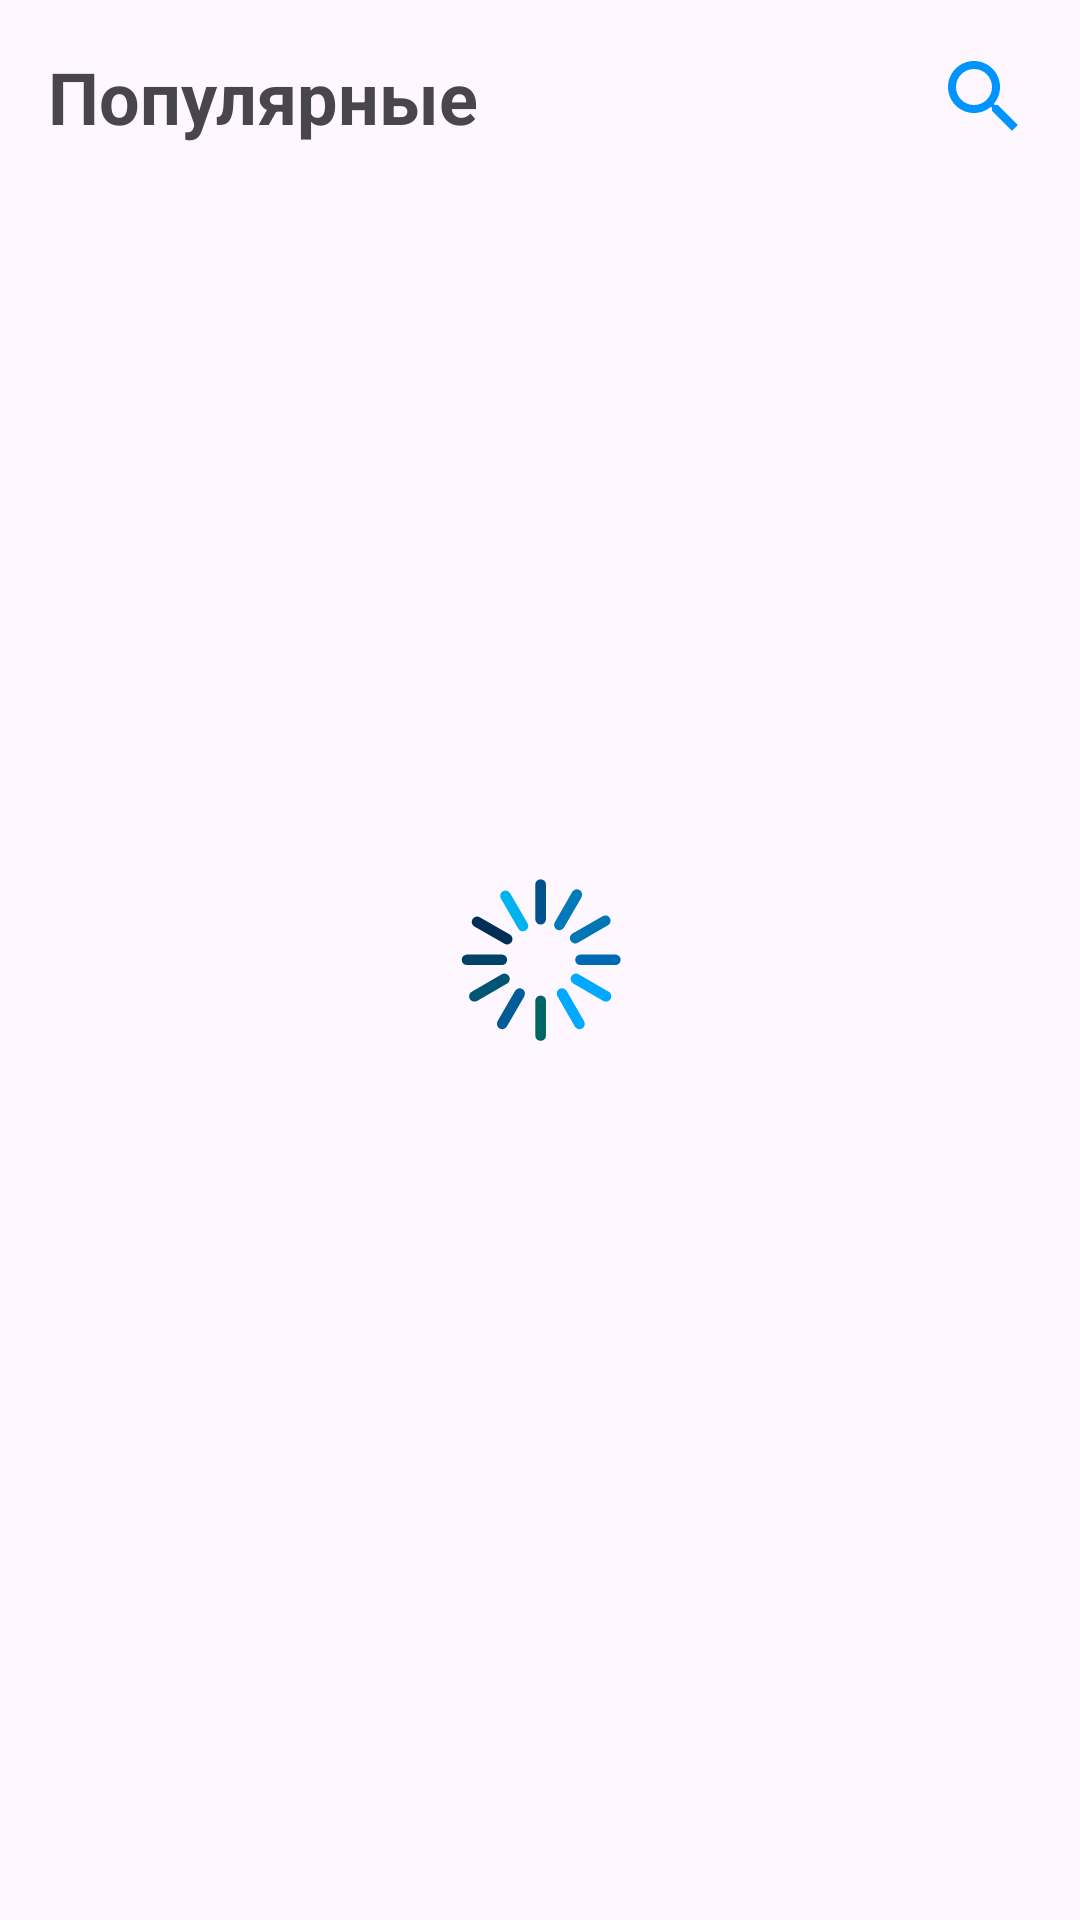

The Android layout XML behind this screen, and the referenced resources:
<!-- AndroidManifest.xml: application theme Theme.TinkoffProjectsFilms -->
<!-- res/layout/fragment_films_list.xml -->
<?xml version="1.0" encoding="utf-8"?>
<androidx.constraintlayout.widget.ConstraintLayout xmlns:android="http://schemas.android.com/apk/res/android"
    xmlns:app="http://schemas.android.com/apk/res-auto"
    xmlns:tools="http://schemas.android.com/tools"
    android:layout_width="match_parent"
    android:layout_height="match_parent"
    android:padding="16dp"
    tools:context=".ui.view.filmslist.FilmsListFragment">

    <TextView
        android:id="@+id/popular_textview"
        android:layout_width="wrap_content"
        android:layout_height="wrap_content"
        android:text="@string/popular"
        android:textSize="24sp"
        android:textStyle="bold"
        app:layout_constraintStart_toStartOf="parent"
        app:layout_constraintTop_toTopOf="parent" />

    <ImageView
        android:layout_width="wrap_content"
        android:layout_height="wrap_content"
        android:src="@drawable/search_icon"
        app:layout_constraintBottom_toBottomOf="@id/popular_textview"
        app:layout_constraintEnd_toEndOf="parent"
        app:layout_constraintTop_toTopOf="@id/popular_textview" />

    <androidx.recyclerview.widget.RecyclerView
        android:id="@+id/recycler_view"
        android:layout_width="match_parent"
        android:layout_height="0dp"
        android:layout_marginTop="16dp"
        android:visibility="invisible"
        app:layout_constraintBottom_toBottomOf="parent"
        app:layout_constraintStart_toStartOf="parent"
        app:layout_constraintTop_toBottomOf="@id/popular_textview" />

    <ImageView
        android:id="@+id/error_cloud"
        android:layout_width="wrap_content"
        android:layout_height="wrap_content"
        android:src="@drawable/error_cloud"
        android:visibility="invisible"
        app:layout_constraintBottom_toBottomOf="parent"
        app:layout_constraintEnd_toEndOf="parent"
        app:layout_constraintStart_toStartOf="parent"
        app:layout_constraintTop_toTopOf="parent" />

    <TextView
        android:id="@+id/error_text"
        android:layout_width="wrap_content"
        android:layout_height="wrap_content"
        android:gravity="center"
        android:text="@string/error_message"
        android:textColor="@color/blue"
        android:textSize="20sp"
        android:visibility="invisible"
        app:layout_constraintEnd_toEndOf="parent"
        app:layout_constraintStart_toStartOf="parent"
        app:layout_constraintTop_toBottomOf="@id/error_cloud" />

    <com.google.android.material.button.MaterialButton
        android:id="@+id/error_button"
        android:layout_width="wrap_content"
        android:layout_height="wrap_content"
        android:layout_marginTop="16dp"
        android:backgroundTint="@color/blue"
        android:text="@string/repeat"
        android:textSize="20sp"
        android:visibility="invisible"
        app:layout_constraintEnd_toEndOf="parent"
        app:layout_constraintStart_toStartOf="parent"
        app:layout_constraintTop_toBottomOf="@id/error_text" />

    <ImageView
        android:id="@+id/loading_circle"
        android:layout_width="wrap_content"
        android:layout_height="wrap_content"
        app:layout_constraintBottom_toBottomOf="parent"
        app:layout_constraintEnd_toEndOf="parent"
        app:layout_constraintStart_toStartOf="parent"
        app:layout_constraintTop_toTopOf="parent"
        android:src="@drawable/loading_circle"
        android:visibility="visible"/>

</androidx.constraintlayout.widget.ConstraintLayout>
<!-- resources referenced by this layout -->
<resources>
  <color name="blue">#0094FF</color>
  <!-- drawable error_cloud (drawable) -->
  <vector android:height="128dp" android:tint="@color/blue"
      android:viewportHeight="24" android:viewportWidth="24"
      android:width="128dp" xmlns:android="http://schemas.android.com/apk/res/android">
      <path android:fillColor="@android:color/white" android:pathData="M19.35,10.04C18.67,6.59 15.64,4 12,4c-1.48,0 -2.85,0.43 -4.01,1.17l1.46,1.46C10.21,6.23 11.08,6 12,6c3.04,0 5.5,2.46 5.5,5.5v0.5H19c1.66,0 3,1.34 3,3 0,1.13 -0.64,2.11 -1.56,2.62l1.45,1.45C23.16,18.16 24,16.68 24,15c0,-2.64 -2.05,-4.78 -4.65,-4.96zM3,5.27l2.75,2.74C2.56,8.15 0,10.77 0,14c0,3.31 2.69,6 6,6h11.73l2,2L21,20.73 4.27,4 3,5.27zM7.73,10l8,8H6c-2.21,0 -4,-1.79 -4,-4s1.79,-4 4,-4h1.73z"/>
  </vector>
  <!-- drawable loading_circle: vector/xml drawable (drawable, 2186 chars, omitted) -->
  <!-- drawable search_icon (drawable) -->
  <vector android:height="32dp" android:tint="@color/blue"
      android:viewportHeight="24" android:viewportWidth="24"
      android:width="32dp" xmlns:android="http://schemas.android.com/apk/res/android">
      <path android:fillColor="@android:color/white" android:pathData="M15.5,14h-0.79l-0.28,-0.27C15.41,12.59 16,11.11 16,9.5 16,5.91 13.09,3 9.5,3S3,5.91 3,9.5 5.91,16 9.5,16c1.61,0 3.09,-0.59 4.23,-1.57l0.27,0.28v0.79l5,4.99L20.49,19l-4.99,-5zM9.5,14C7.01,14 5,11.99 5,9.5S7.01,5 9.5,5 14,7.01 14,9.5 11.99,14 9.5,14z"/>
  </vector>
  <string name="error_message">Произошла ошибка при загрузке данных, проверьте подключение к сети</string>
  <string name="popular">Популярные</string>
  <string name="repeat">Повторить</string>
  <style name="Theme.TinkoffProjectsFilms" parent="Base.Theme.TinkoffProjectsFilms" />
  <style name="Base.Theme.TinkoffProjectsFilms" parent="Theme.Material3.DayNight.NoActionBar">
          
          
      </style>
</resources>
